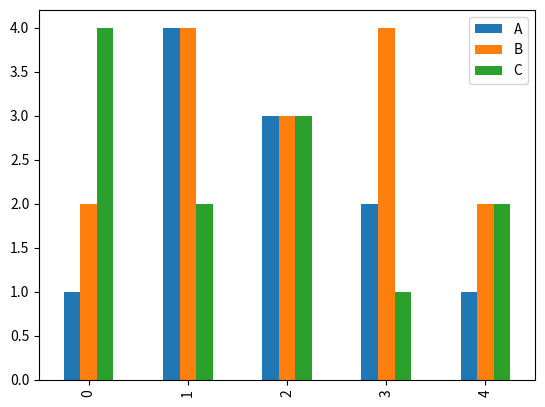

Write Python code to recreate this figure.
# Copyright (c) Alibaba, Inc. and its affiliates.

import matplotlib.pyplot as plt
import numpy as np
import pandas as pd


class GenerateReport:

    def __init__(self, df=None):
        self._df = df

    def gen_mock_chart(self):
        data = pd.DataFrame(
            np.random.randint(1, 5, size=(5, 3)), columns=list('ABC'))
        plt.figure()
        data.plot(kind='bar')
        plt.show()

    def gen_report(self):
        ...


if __name__ == '__main__':
    report = GenerateReport()
    report.gen_mock_chart()
